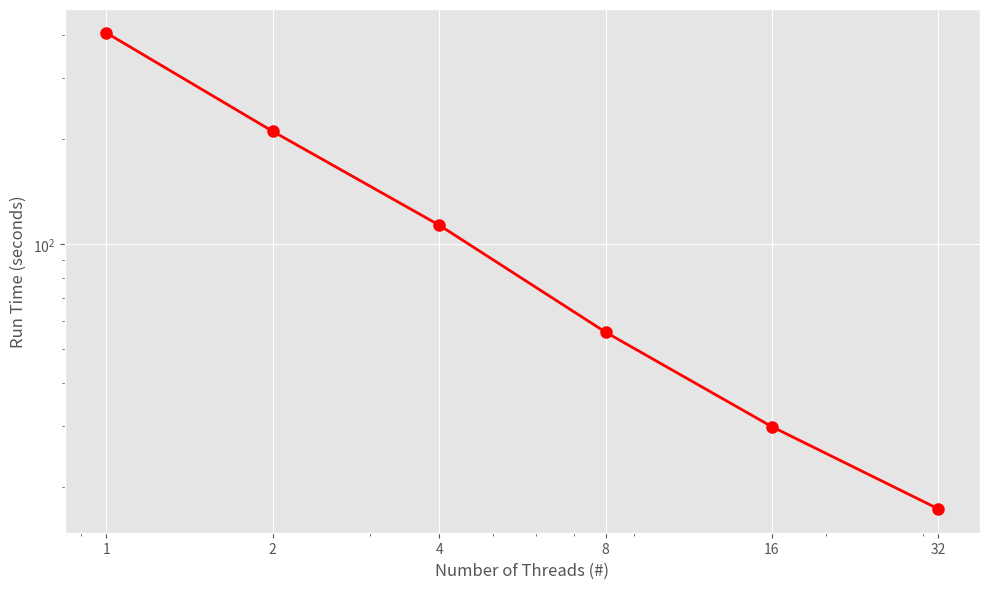

The script that saved this image:
import matplotlib.pyplot as plt

# Data
# num_threads
x = [1, 2, 4, 8, 16, 32]

## ======= wfmash ========
# run time
# DRB1-3123 in seconds
# y = [2.055, 1.638, 1.047, 1.128, 1.061, 1.062]

# scerevisiae8 in seconds
y = [405.165, 211.009, 113.431, 55.847, 29.858, 17.328]


# ecoli-50 in minutes
# [209m4.639s, 106m47.432s, 55m20.311s, 27m41.845s, 14m1.900s, 7m19.374s]
# y = [209.1, 106.8, 55.3, 27.7, 14.0, 7.3]


# y = [3200, 2113, 1100, 552, 283, 152] # threads=1 not set yet.  

# Creating the plot
plt.style.use('ggplot')  # Using a fancy style for the plot
plt.figure(figsize=(10, 6))  # Setting the figure size

plt.loglog(x, y, marker='o', color='red', linestyle='-', linewidth=2, markersize=8)  # Line plot with markers

# Adding titles and labels
plt.xlabel("Number of Threads (#)")
plt.ylabel("Run Time (seconds)")
# plt.ylabel("Run Time (minutes)")

# Fix the xticks
plt.xticks(x, x)
# Fix the yticks
# yticks = [100, 200, 400, 800, 1600, 3200]
# plt.yticks(yticks, yticks)

# Adding grid for better readability
plt.grid(True)

# Showing the plot
plt.tight_layout()
# plt.savefig("wfmash_scale_DRB1-3123.pdf")
plt.savefig("wfmash_scale_scerevisiae8.pdf")
# plt.savefig("wfmash_scale_ecoli50.pdf")